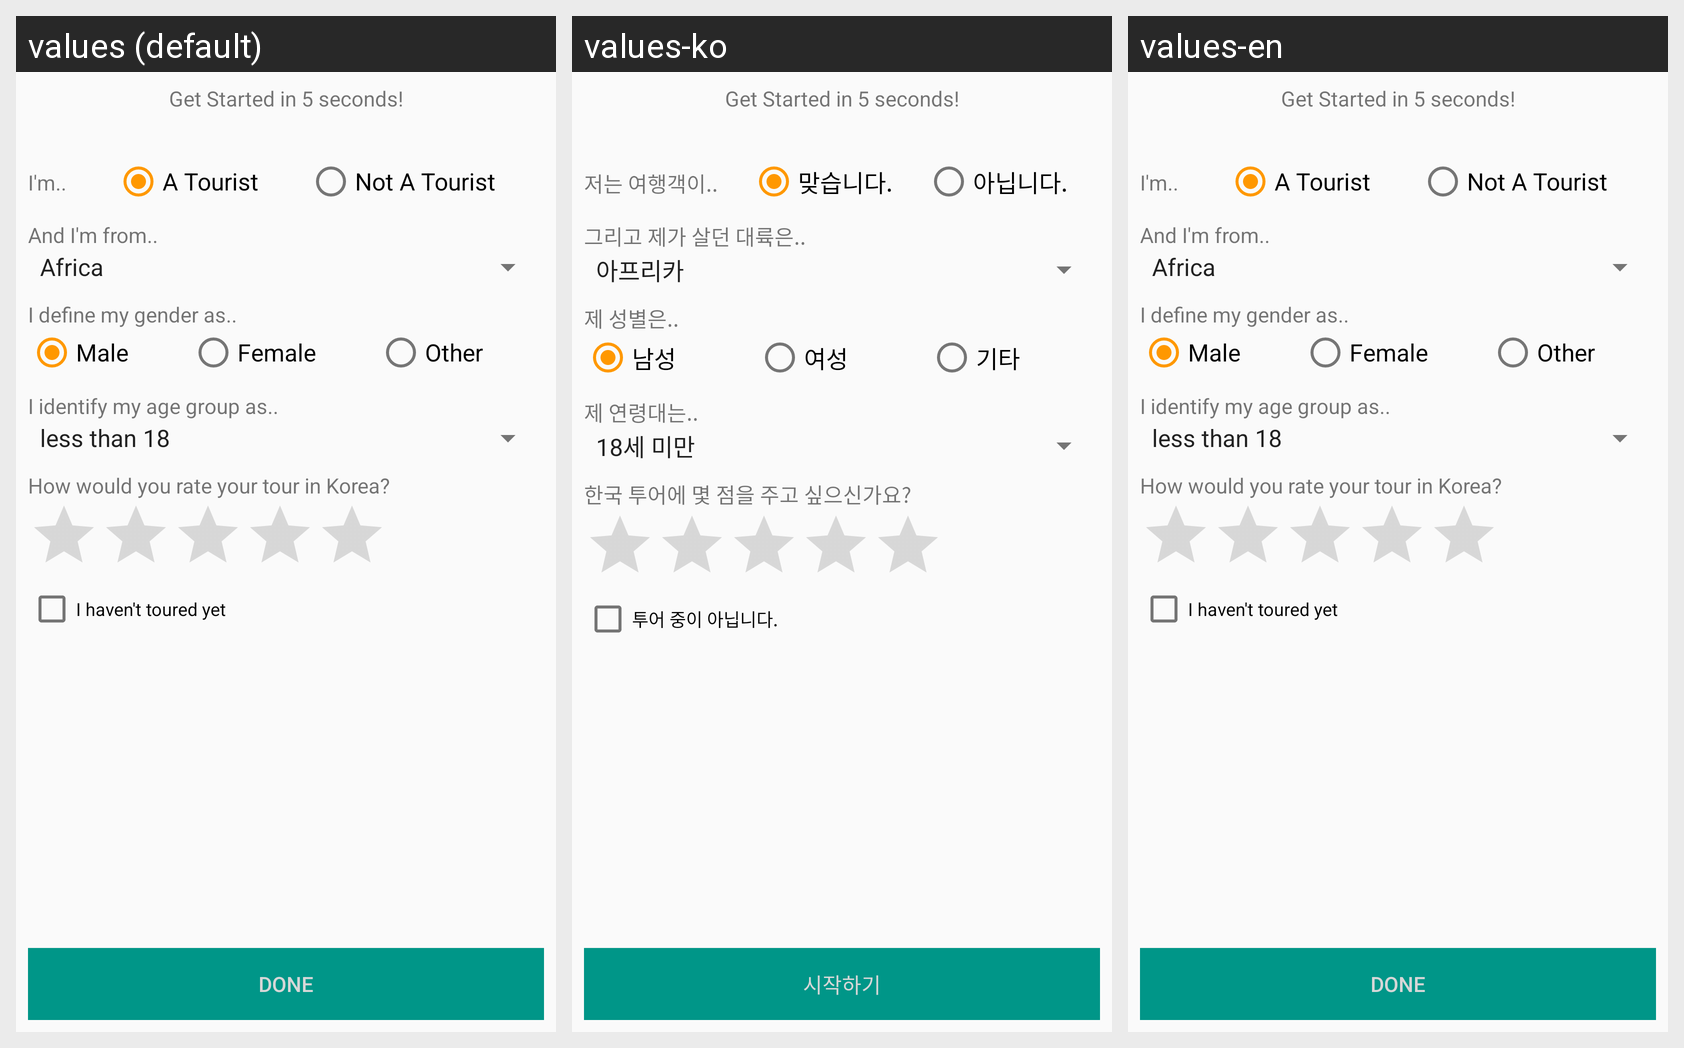

Strings drawn on this Android screen and how each of the app's shown locales translates them:
Android screen res/layout/user_define_fragment.xml rendered under 3 locales, left to right: values (default), values-ko, values-en. Device: Nexus 5 (rendered at 1080×1920; each locale shown at half size, 540×960, under a caption strip naming it); theme AppTheme.
Strings drawn on this screen, with the default value and each locale's value (text and hints the layout hard-codes, and strings that could not be matched under every locale, appear in the picture but are not listed):

user_intro
  values: Get Started in 5 seconds!
  values-ko: Get Started in 5 seconds!
  values-en: Get Started in 5 seconds!

user_tour
  values: I'm..
  values-ko: 저는 여행객이..
  values-en: I'm..

user_tourist
  values: A Tourist
  values-ko: 맞습니다.
  values-en: A Tourist

user_nottourist
  values: Not A Tourist
  values-ko: 아닙니다.
  values-en: Not A Tourist

user_from
  values: And I'm from..
  values-ko: 그리고 제가 살던 대륙은..
  values-en: And I'm from..

user_gender
  values: I define my gender as..
  values-ko: 제 성별은..
  values-en: I define my gender as..

user_male
  values: Male
  values-ko: 남성
  values-en: Male

user_female
  values: Female
  values-ko: 여성
  values-en: Female

user_non
  values: Other
  values-ko: 기타
  values-en: Other

user_age
  values: I identify my age group as..
  values-ko: 제 연령대는..
  values-en: I identify my age group as..

user_tour_exp
  values: How would you rate your tour in Korea?
  values-ko: 한국 투어에 몇 점을 주고 싶으신가요?
  values-en: How would you rate your tour in Korea?

user_tour_yet
  values: I haven't toured yet
  values-ko: 투어 중이 아닙니다.
  values-en: I haven't toured yet

user_submit
  values: DONE
  values-ko: 시작하기
  values-en: DONE
